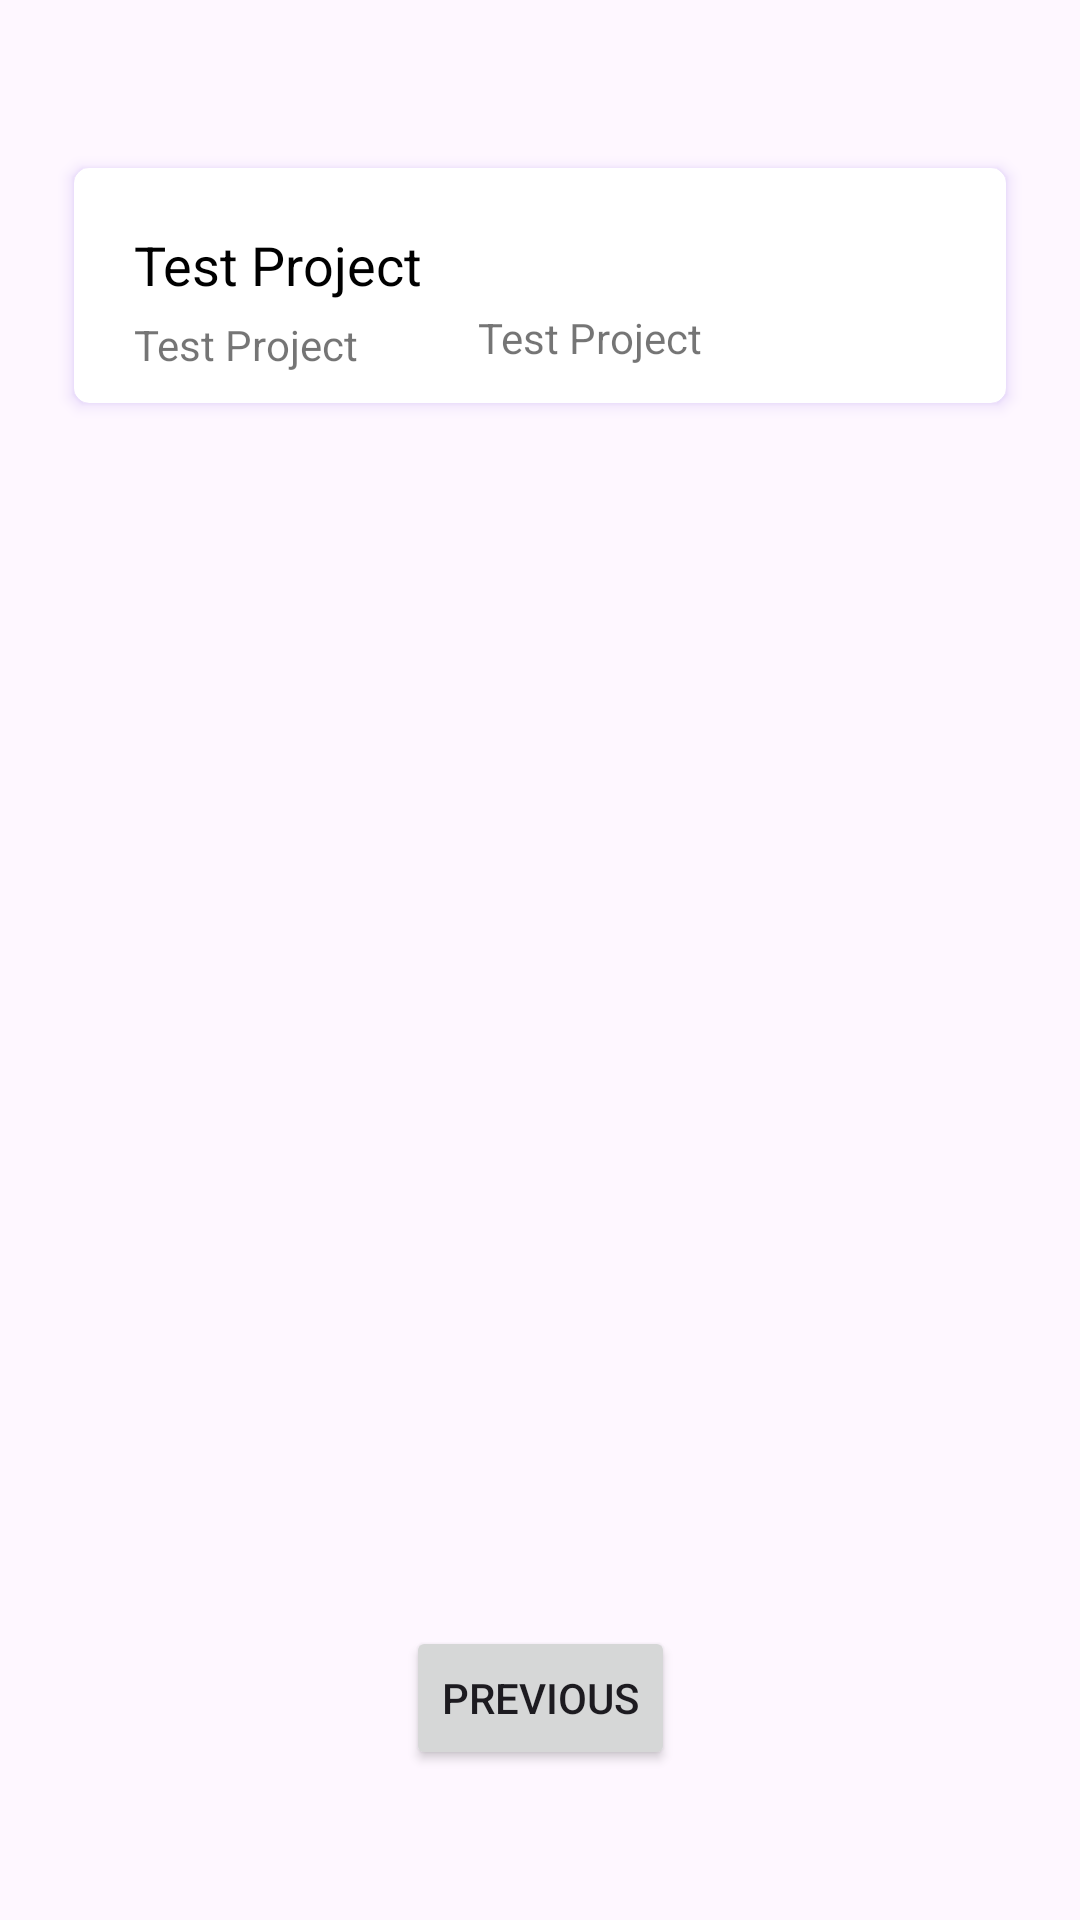

Here is an Android app screen rendered from its layout file. Give the layout XML and the strings, colors and styles it references.
<!-- AndroidManifest.xml: application theme Theme.TestProject -->
<!-- res/layout/fragment_second.xml -->
<?xml version="1.0" encoding="utf-8"?>
<androidx.constraintlayout.widget.ConstraintLayout xmlns:android="http://schemas.android.com/apk/res/android"
    xmlns:app="http://schemas.android.com/apk/res-auto"
    xmlns:tools="http://schemas.android.com/tools"
    android:layout_width="match_parent"
    android:layout_height="match_parent"
    tools:context=".SecondFragment">


        <Button
            android:id="@+id/button_second"
            android:layout_width="wrap_content"
            android:layout_height="wrap_content"
            android:layout_marginBottom="50dp"
            android:text="@string/previous"
            app:layout_constraintBottom_toBottomOf="parent"
            app:layout_constraintEnd_toEndOf="parent"
            app:layout_constraintStart_toStartOf="parent" />


        <androidx.cardview.widget.CardView
            android:id="@+id/cardView"
            android:layout_width="match_parent"
            android:layout_height="wrap_content"
            android:layout_marginTop="50dp"
            android:layout_marginHorizontal="20dp"
            android:outlineAmbientShadowColor="@color/primary_color"
            android:outlineSpotShadowColor="@color/primary_color"
            android:theme="@style/Theme.AppCompat.Light"
            app:cardBackgroundColor="@color/white"
            app:cardCornerRadius="5dp"
            app:cardElevation="3dp"
            app:cardUseCompatPadding="true"
            app:layout_constraintEnd_toEndOf="parent"
            app:layout_constraintStart_toStartOf="parent"
            app:layout_constraintTop_toTopOf="parent"
            tools:targetApi="p">

            <androidx.constraintlayout.widget.ConstraintLayout
                android:layout_width="match_parent"
                android:layout_height="match_parent"
                android:layout_margin="10dp">


                <TextView
                    android:id="@+id/tvCoinName"
                    android:layout_width="0dp"
                    android:layout_height="wrap_content"
                    android:layout_marginStart="10dp"
                    android:layout_marginTop="10dp"
                    android:layout_marginEnd="20dp"
                    android:ellipsize="end"
                    android:maxLines="1"
                    android:text="@string/app_name"
                    android:textColor="@color/black"
                    android:textSize="18sp"
                    app:layout_constraintEnd_toEndOf="parent"
                    app:layout_constraintStart_toStartOf="parent"
                    app:layout_constraintTop_toTopOf="parent" />

                <TextView
                    android:id="@+id/tvCoinId"
                    android:layout_width="wrap_content"
                    android:layout_height="wrap_content"
                    android:layout_marginTop="5dp"
                    android:text="@string/app_name"
                    app:layout_constraintStart_toStartOf="@+id/tvCoinName"
                    app:layout_constraintTop_toBottomOf="@+id/tvCoinName" />

                <TextView
                    android:id="@+id/tvCoinSymbol"
                    android:layout_width="0dp"
                    android:layout_height="wrap_content"
                    android:layout_marginStart="40dp"
                    android:layout_marginEnd="20dp"
                    android:drawablePadding="10dp"
                    android:ellipsize="end"
                    android:maxLines="1"
                    android:text="@string/app_name"
                    app:layout_constraintBottom_toBottomOf="@+id/tvCoinId"
                    app:layout_constraintEnd_toEndOf="parent"
                    app:layout_constraintStart_toEndOf="@+id/tvCoinId"
                    app:layout_constraintTop_toBottomOf="@+id/tvCoinName" />

            </androidx.constraintlayout.widget.ConstraintLayout>
        </androidx.cardview.widget.CardView>

    <include
        android:visibility="gone"
        android:id="@+id/loader"
        android:layout_width="match_parent"
        android:layout_height="match_parent"
        layout="@layout/loader"/>

</androidx.constraintlayout.widget.ConstraintLayout>
<!-- res/layout/loader.xml (included above) -->
<?xml version="1.0" encoding="utf-8"?>
<androidx.constraintlayout.widget.ConstraintLayout xmlns:android="http://schemas.android.com/apk/res/android"
    xmlns:app="http://schemas.android.com/apk/res-auto"
    android:layout_width="match_parent"
    android:layout_height="match_parent"
    android:id="@+id/pbLoading">

    <androidx.cardview.widget.CardView
        android:layout_width="80dp"
        android:layout_height="80dp"
        android:clickable="false"
        app:cardBackgroundColor="@color/primary_color"
        app:cardCornerRadius="10dp"
        app:layout_constraintBottom_toBottomOf="parent"
        app:layout_constraintEnd_toEndOf="parent"
        app:layout_constraintStart_toStartOf="parent"
        app:layout_constraintTop_toTopOf="parent" >
        <ProgressBar
            android:id="@+id/progressBar2"
            android:layout_width="wrap_content"
            android:layout_height="wrap_content"
            android:layout_gravity="center"
            android:indeterminateTint="@color/white" />
    </androidx.cardview.widget.CardView>

</androidx.constraintlayout.widget.ConstraintLayout>
<!-- resources referenced by this layout -->
<resources>
  <color name="black">#FF000000</color>
  <color name="primary_color">#5E28D8</color>
  <color name="white">#FFFFFFFF</color>
  <string name="app_name">Test Project</string>
  <string name="previous">Previous</string>
  <style name="Theme.TestProject" parent="Theme.Material3.Light.NoActionBar">
          
          <item name="colorPrimary">@color/purple_500</item>
          <item name="colorPrimaryVariant">@color/purple_700</item>
          <item name="colorOnPrimary">@color/white</item>
          
          <item name="colorSecondary">@color/teal_200</item>
          <item name="colorSecondaryVariant">@color/teal_700</item>
          <item name="colorOnSecondary">@color/black</item>
          
          <item name="android:statusBarColor">?attr/colorPrimaryVariant</item>
          
      </style>
  <color name="purple_500">#FF6200EE</color>
  <color name="purple_700">#FF3700B3</color>
  <color name="teal_200">#FF03DAC5</color>
  <color name="teal_700">#FF018786</color>
</resources>
